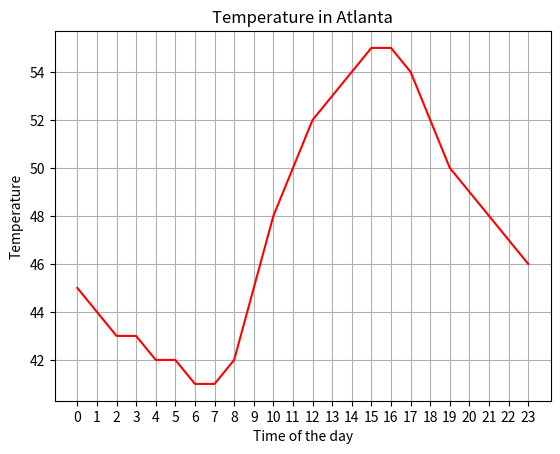

Python code for this plot:
from matplotlib import pyplot as plt
x = list(range(24))
y = [45, 44, 43, 43, 42, 42, 41, 41, 42, 45, 48, 50, 52, 53, 54, 55, 55, 54, 52, 50, 49, 48, 47, 46]
plt.plot(x, y, 'r-')
plt.grid(True)
plt.title("Temperature in Atlanta")
plt.xticks(x)
plt.xlabel("Time of the day")
plt.ylabel("Temperature")
plt.savefig("temperature_in_atl.png")
plt.show()